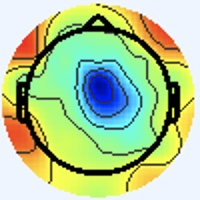

The data file committed next to this chart (first rows):
[238 245 255], [238 245 255], [238 245 255], [238 245 255], [238 245 255], [238 245 255], [238 245 255], [238 245 255], [238 245 255], [238 245 255], [238 245 255], [238 245 255], [238 245 255], [238 245 255], [238 245 255], [238 245 255], [238 245 255], [238 245 255], [238 245 255], [238 245 255], [238 245 255], [238 245 255], [238 245 255], [238 245 255]
[238 245 255], [238 245 255], [238 245 255], [238 245 255], [238 245 255], [238 245 255], [238 245 255], [238 245 255], [238 245 255], [238 245 255], [238 245 255], [238 245 255], [238 245 255], [238 245 255], [238 245 255], [238 245 255], [238 245 255], [238 245 255], [238 245 255], [238 245 255], [238 245 255], [238 245 255], [238 245 255], [238 245 255]
[238 245 255], [238 245 255], [238 245 255], [238 245 255], [238 245 255], [238 245 255], [238 245 255], [238 245 255], [238 245 255], [238 245 255], [238 245 255], [238 245 255], [238 245 255], [238 245 255], [238 245 255], [238 245 255], [238 245 255], [238 245 255], [238 245 255], [238 245 255], [238 245 255], [238 245 255], [238 245 255], [238 245 255]
[238 245 255], [238 245 255], [238 245 255], [238 245 255], [238 245 255], [238 245 255], [238 245 255], [238 245 255], [238 245 255], [238 245 255], [238 245 255], [238 245 255], [238 245 255], [238 245 255], [238 245 255], [238 245 255], [238 245 255], [238 245 255], [238 245 255], [238 245 255], [238 245 255], [238 245 255], [238 245 255], [238 245 255]
[238 245 255], [238 245 255], [238 245 255], [238 245 255], [238 245 255], [238 245 255], [238 245 255], [238 245 255], [238 245 255], [238 245 255], [238 245 255], [238 245 255], [238 245 255], [238 245 255], [238 245 255], [238 245 255], [238 245 255], [238 245 255], [238 245 255], [238 245 255], [238 245 255], [238 245 255], [238 245 255], [238 245 255]
[238 245 255], [238 245 255], [238 245 255], [238 245 255], [238 245 255], [238 245 255], [238 245 255], [238 245 255], [238 245 255], [238 245 255], [238 245 255], [238 245 255], [238 245 255], [238 245 255], [238 245 255], [238 245 255], [238 245 255], [238 245 255], [238 245 255], [238 245 255], [238 245 255], [238 245 255], [238 245 255], [238 245 255]
[238 245 255], [238 245 255], [238 245 255], [238 245 255], [238 245 255], [238 245 255], [238 245 255], [238 245 255], [238 245 255], [238 245 255], [238 245 255], [238 245 255], [238 245 255], [238 245 255], [238 245 255], [238 245 255], [238 245 255], [238 245 255], [238 245 255], [238 245 255], [238 245 255], [238 245 255], [238 245 255], [238 245 255]
[238 245 255], [238 245 255], [238 245 255], [238 245 255], [238 245 255], [238 245 255], [238 245 255], [238 245 255], [238 245 255], [238 245 255], [238 245 255], [238 245 255], [238 245 255], [238 245 255], [238 245 255], [238 245 255], [238 245 255], [238 245 255], [238 245 255], [238 245 255], [238 245 255], [238 245 255], [238 245 255], [238 245 255]
[238 245 255], [238 245 255], [238 245 255], [238 245 255], [238 245 255], [238 245 255], [238 245 255], [238 245 255], [238 245 255], [238 245 255], [238 245 255], [238 245 255], [238 245 255], [238 245 255], [238 245 255], [238 245 255], [238 245 255], [238 245 255], [238 245 255], [238 245 255], [238 245 255], [238 245 255], [238 245 255], [238 245 255]
[238 245 255], [238 245 255], [238 245 255], [238 245 255], [238 245 255], [238 245 255], [238 245 255], [238 245 255], [238 245 255], [238 245 255], [238 245 255], [238 245 255], [238 245 255], [238 245 255], [238 245 255], [238 245 255], [238 245 255], [238 245 255], [238 245 255], [238 245 255], [238 245 255], [238 245 255], [238 245 255], [238 245 255]
[238 245 255], [238 245 255], [238 245 255], [238 245 255], [238 245 255], [238 245 255], [238 245 255], [238 245 255], [238 245 255], [238 245 255], [238 245 255], [238 245 255], [238 245 255], [238 245 255], [238 245 255], [238 245 255], [238 245 255], [238 245 255], [238 245 255], [238 245 255], [238 245 255], [238 245 255], [238 245 255], [238 245 255]
[238 245 255], [238 245 255], [238 245 255], [238 245 255], [238 245 255], [238 245 255], [238 245 255], [238 245 255], [238 245 255], [238 245 255], [238 245 255], [238 245 255], [238 245 255], [238 245 255], [238 245 255], [238 245 255], [238 245 255], [238 245 255], [238 245 255], [238 245 255], [238 245 255], [238 245 255], [238 245 255], [238 245 255]
[238 245 255], [238 245 255], [238 245 255], [238 245 255], [238 245 255], [238 245 255], [238 245 255], [238 245 255], [238 245 255], [238 245 255], [238 245 255], [238 245 255], [238 245 255], [238 245 255], [238 245 255], [238 245 255], [238 245 255], [238 245 255], [238 245 255], [238 245 255], [238 245 255], [238 245 255], [238 245 255], [238 245 255]
[238 245 255], [238 245 255], [238 245 255], [238 245 255], [238 245 255], [238 245 255], [238 245 255], [238 245 255], [238 245 255], [238 245 255], [238 245 255], [238 245 255], [238 245 255], [238 245 255], [238 245 255], [238 245 255], [238 245 255], [238 245 255], [238 245 255], [238 245 255], [238 245 255], [238 245 255], [238 245 255], [238 245 255]
[238 245 255], [238 245 255], [238 245 255], [238 245 255], [238 245 255], [238 245 255], [238 245 255], [238 245 255], [238 245 255], [238 245 255], [238 245 255], [238 245 255], [238 245 255], [238 245 255], [238 245 255], [238 245 255], [238 245 255], [238 245 255], [238 245 255], [238 245 255], [238 245 255], [238 245 255], [238 245 255], [238 245 255]
[238 245 255], [238 245 255], [238 245 255], [238 245 255], [238 245 255], [238 245 255], [238 245 255], [238 245 255], [238 245 255], [238 245 255], [238 245 255], [238 245 255], [238 245 255], [238 245 255], [238 245 255], [238 245 255], [238 245 255], [238 245 255], [238 245 255], [238 245 255], [238 245 255], [238 245 255], [238 245 255], [238 245 255]
[238 245 255], [238 245 255], [238 245 255], [238 245 255], [238 245 255], [238 245 255], [238 245 255], [238 245 255], [238 245 255], [238 245 255], [238 245 255], [238 245 255], [238 245 255], [238 245 255], [238 245 255], [238 245 255], [238 245 253], [238 245 253], [238 245 255], [238 245 255], [238 245 255], [238 245 255], [237 246 255], [237 246 255]
[238 245 255], [238 245 255], [238 245 255], [238 245 255], [238 245 255], [238 245 255], [238 245 255], [238 245 255], [238 245 255], [238 245 255], [238 245 255], [238 245 255], [238 245 255], [238 245 255], [238 245 255], [238 245 255], [238 245 253], [238 245 253], [238 245 255], [238 245 255], [238 245 255], [238 245 255], [238 245 255], [237 246 255]
[238 245 255], [238 245 255], [238 245 255], [238 245 255], [238 245 255], [238 245 255], [238 245 255], [238 245 255], [238 245 255], [238 245 255], [238 245 255], [238 245 255], [238 245 255], [238 245 255], [238 245 255], [238 245 255], [238 245 255], [238 245 255], [238 245 255], [238 245 255], [240 244 255], [238 245 255], [238 245 255], [237 246 255]
[238 245 255], [238 245 255], [238 245 255], [238 245 255], [238 245 255], [238 245 255], [238 245 255], [238 245 255], [238 245 255], [238 245 255], [238 245 255], [238 245 255], [238 245 255], [238 245 255], [238 245 255], [238 245 255], [238 245 255], [238 245 255], [238 245 255], [238 245 255], [240 244 255], [240 244 255], [240 244 255], [238 245 255]
[238 245 255], [238 245 255], [238 245 255], [238 245 255], [238 245 255], [238 245 255], [238 245 255], [238 245 255], [238 245 255], [238 245 255], [238 245 255], [238 245 255], [238 245 255], [238 245 255], [238 245 255], [238 245 255], [238 244 255], [238 244 255], [240 244 255], [240 244 255], [241 243 255], [240 244 255], [240 244 255], [240 244 255]
[238 245 255], [238 245 255], [238 245 255], [238 245 255], [238 245 255], [238 245 255], [238 245 255], [238 245 255], [238 245 255], [238 245 255], [238 245 255], [238 245 255], [238 245 255], [238 245 255], [238 245 255], [238 245 255], [238 244 255], [238 244 255], [240 244 255], [240 244 255], [241 243 255], [241 243 255], [240 244 255], [240 244 255]
[238 245 255], [238 245 255], [238 245 255], [238 245 255], [238 245 255], [238 245 255], [238 245 255], [238 245 255], [238 245 255], [238 245 255], [238 245 255], [238 245 255], [238 245 255], [238 245 255], [238 245 255], [238 245 255], [237 245 255], [237 245 255], [238 245 255], [238 245 255], [240 244 255], [240 244 255], [241 244 253], [241 244 253]
[238 245 255], [238 245 255], [238 245 255], [238 245 255], [238 245 255], [238 245 255], [238 245 255], [238 245 255], [238 245 255], [238 245 255], [238 245 255], [238 245 255], [238 245 255], [238 245 255], [238 245 255], [238 245 255], [237 245 255], [237 245 255], [238 245 255], [238 245 255], [240 244 255], [240 244 255], [241 244 253], [240 244 253]
[238 245 255], [238 245 255], [238 245 255], [238 245 255], [238 245 255], [238 245 255], [238 245 255], [238 245 255], [238 245 255], [238 245 255], [238 245 255], [238 245 255], [238 245 255], [238 245 255], [238 245 255], [238 245 255], [237 245 255], [236 246 255], [237 246 255], [238 245 255], [240 244 255], [240 244 255], [240 244 253], [240 244 253]
[238 245 255], [238 245 255], [238 245 255], [238 245 255], [238 245 255], [238 245 255], [238 245 255], [238 245 255], [238 245 255], [238 245 255], [238 245 255], [238 245 255], [238 245 255], [238 245 255], [238 245 255], [238 245 255], [237 245 255], [236 246 255], [237 246 255], [237 246 255], [238 245 255], [240 244 255], [240 244 253], [238 245 253]
[238 245 255], [238 245 255], [238 245 255], [238 245 255], [238 245 255], [238 245 255], [238 245 255], [238 245 255], [238 245 255], [238 245 255], [238 245 255], [238 245 255], [238 245 255], [238 245 255], [238 245 255], [238 245 255], [237 246 255], [237 246 255], [237 246 255], [237 246 255], [238 245 255], [238 245 255], [238 245 255], [238 245 255]
[238 245 255], [238 245 255], [238 245 255], [238 245 255], [238 245 255], [238 245 255], [238 245 255], [238 245 255], [238 245 255], [238 245 255], [238 245 255], [238 245 255], [238 245 255], [238 245 255], [238 245 255], [238 245 255], [237 246 255], [237 246 255], [237 246 255], [237 246 255], [238 245 255], [238 245 255], [238 245 255], [238 245 255]
[238 245 255], [238 245 255], [238 245 255], [238 245 255], [238 245 255], [238 245 255], [238 245 255], [238 245 255], [238 245 255], [238 245 255], [238 245 255], [238 245 255], [238 245 255], [238 245 255], [238 245 255], [238 245 255], [238 245 253], [238 245 253], [238 245 255], [238 245 255], [238 244 255], [238 244 255], [238 244 255], [238 244 255]
[238 245 255], [238 245 255], [238 245 255], [238 245 255], [238 245 255], [238 245 255], [238 245 255], [238 245 255], [238 245 255], [238 245 255], [238 245 255], [238 245 255], [238 245 255], [238 245 255], [238 245 255], [238 245 255], [238 245 253], [238 245 253], [238 245 255], [238 245 255], [238 244 255], [238 244 255], [238 244 255], [238 244 255]
[238 245 255], [238 245 255], [238 245 255], [238 245 255], [238 245 255], [238 245 255], [238 245 255], [238 245 255], [238 245 255], [238 245 255], [238 245 255], [238 245 255], [238 245 255], [238 245 255], [238 245 255], [238 245 255], [240 244 253], [240 244 253], [240 244 255], [240 244 255], [240 244 255], [240 244 255], [238 244 255], [238 244 255]
[238 245 255], [238 245 255], [238 245 255], [238 245 255], [238 245 255], [238 245 255], [238 245 255], [238 245 255], [238 245 255], [238 245 255], [238 245 255], [238 245 255], [238 245 255], [238 245 255], [238 245 255], [238 245 255], [240 244 253], [240 244 253], [238 245 255], [238 245 255], [240 244 255], [240 244 255], [238 244 255], [238 244 255]
[238 245 255], [238 245 255], [238 245 255], [238 245 255], [238 245 255], [238 245 255], [238 245 255], [238 245 255], [238 245 255], [238 245 255], [238 245 255], [238 245 255], [238 245 255], [238 245 255], [238 245 255], [238 245 255], [240 244 255], [238 242 253], [237 246 255], [238 247 255], [239 243 254], [239 243 254], [238 244 255], [238 246 255]
[238 245 255], [238 245 255], [238 245 255], [238 245 255], [238 245 255], [238 245 255], [238 245 255], [238 245 255], [238 245 255], [238 245 255], [238 245 255], [238 245 255], [238 245 255], [238 245 255], [238 245 255], [238 245 255], [242 246 255], [240 244 255], [237 246 253], [237 246 253], [240 244 253], [242 244 255], [240 244 255], [235 243 254]
[238 245 255], [238 245 255], [238 245 255], [238 245 255], [238 245 255], [238 245 255], [238 245 255], [238 245 255], [238 245 255], [238 245 255], [238 245 255], [238 245 255], [238 245 255], [238 245 255], [238 245 255], [238 245 255], [236 240 249], [239 243 252], [237 246 251], [238 245 251], [242 245 252], [243 243 253], [240 244 255], [238 244 255]
[238 245 255], [238 245 255], [238 245 255], [238 245 255], [238 245 255], [238 245 255], [238 245 255], [238 245 255], [238 245 255], [238 245 255], [238 245 255], [238 245 255], [238 245 255], [238 245 255], [238 245 255], [238 245 255], [239 246 254], [240 247 255], [237 246 251], [237 246 251], [240 244 253], [239 242 251], [240 244 255], [242 246 255]
[238 245 255], [238 245 255], [238 245 255], [238 245 255], [238 245 255], [238 245 255], [238 245 255], [238 245 255], [238 245 255], [238 245 255], [238 245 255], [238 245 255], [238 245 255], [238 245 255], [238 245 255], [238 245 255], [237 246 255], [236 247 253], [231 244 250], [234 247 253], [238 248 255], [237 246 255], [241 246 252], [245 244 250]
[238 245 255], [238 245 255], [238 245 255], [238 245 255], [238 245 255], [238 245 255], [238 245 255], [238 245 255], [238 245 255], [238 245 255], [238 245 255], [238 245 255], [238 245 255], [238 245 255], [238 245 255], [238 245 255], [238 244 255], [238 246 255], [235 245 254], [235 248 254], [234 247 253], [238 247 252], [250 249 254], [255 241 243]
[238 245 255], [238 245 255], [238 245 255], [238 245 255], [238 245 255], [238 245 255], [238 245 255], [238 245 255], [238 245 255], [238 245 255], [238 245 255], [238 245 255], [238 245 255], [238 245 255], [238 245 255], [240 244 255], [240 241 255], [242 243 255], [238 242 253], [237 245 248], [236 247 243], [246 248 245], [255 244 247], [255 219 222]
[238 245 255], [238 245 255], [238 245 255], [238 245 255], [238 245 255], [238 245 255], [238 245 255], [238 245 255], [238 245 255], [238 245 255], [238 245 255], [238 245 255], [238 245 255], [238 245 255], [238 245 255], [240 244 255], [240 241 255], [243 244 255], [242 244 255], [244 249 253], [242 248 244], [247 236 230], [248 202 204], [237 147 147]
[238 245 255], [238 245 255], [238 245 255], [238 245 255], [238 245 255], [238 245 255], [238 245 255], [238 245 255], [238 245 255], [238 245 255], [238 245 255], [238 245 255], [238 245 255], [238 245 255], [238 245 255], [238 245 255], [240 247 255], [240 247 255], [235 242 252], [242 246 255], [248 252 255], [249 219 217], [213 118 114], [208  67  60]
[238 245 255], [238 245 255], [238 245 255], [238 245 255], [238 245 255], [238 245 255], [238 245 255], [238 245 255], [238 245 255], [238 245 255], [238 245 255], [238 245 255], [238 245 255], [238 245 255], [238 245 255], [238 245 253], [235 244 249], [237 246 251], [239 248 255], [244 248 255], [248 246 251], [255 221 222], [217  94  89], [219  52  43]
[238 245 255], [238 245 255], [238 245 255], [238 245 255], [238 245 255], [238 245 255], [238 245 255], [238 245 255], [238 245 255], [238 245 255], [238 245 255], [238 245 255], [238 245 255], [238 245 255], [238 245 255], [238 245 253], [239 246 252], [235 244 249], [239 248 255], [243 246 255], [255 247 250], [255 216 216], [230 101  96], [225  54  44]
[238 245 255], [238 245 255], [238 245 255], [238 245 255], [238 245 255], [238 245 255], [238 245 255], [238 245 255], [238 245 255], [238 245 255], [238 245 255], [238 245 255], [238 245 255], [238 245 255], [238 245 255], [238 245 253], [237 244 250], [241 246 252], [246 249 255], [252 241 247], [245 205 206], [232 149 145], [221  78  74], [225  51  40]
[238 245 255], [238 245 255], [238 245 255], [238 245 255], [238 245 255], [238 245 255], [238 245 255], [238 245 255], [238 245 255], [238 245 255], [238 245 255], [238 245 255], [238 245 255], [238 245 255], [238 245 255], [238 245 255], [241 245 254], [247 248 253], [255 246 251], [255 224 225], [216 118 115], [202  63  56], [221  56  50], [233  55  43]
[238 245 255], [238 245 255], [238 245 255], [238 245 255], [238 245 255], [238 245 255], [238 245 255], [238 245 255], [238 245 255], [238 245 255], [238 245 255], [238 245 255], [238 245 255], [238 245 255], [238 245 255], [240 244 253], [252 252 255], [252 237 240], [251 209 210], [235 152 148], [212  74  64], [225  55  42], [228  52  39], [234  57  41]
[238 245 255], [238 245 255], [238 245 255], [238 245 255], [238 245 255], [238 245 255], [238 245 255], [238 245 255], [238 245 255], [238 245 255], [238 245 255], [238 245 255], [238 245 255], [238 245 255], [238 245 255], [241 244 251], [253 244 247], [255 223 221], [220 121 115], [205  64  54], [228  61  45], [232  53  33], [235  61  37], [227  55  33]
[238 245 253], [238 245 253], [238 245 255], [237 245 255], [237 245 255], [237 245 255], [238 244 255], [238 244 255], [238 245 255], [238 245 255], [238 245 255], [238 245 255], [238 245 255], [238 245 255], [238 245 253], [250 241 244], [248 210 207], [236 158 148], [215  81  69], [225  58  42], [229  52  32], [239  60  37], [234  60  35], [232  61  35]
[237 247 248], [237 246 251], [237 246 255], [236 246 255], [234 246 255], [234 246 255], [238 244 255], [240 243 255], [239 243 255], [241 245 255], [239 243 252], [241 245 254], [235 242 252], [241 248 255], [247 252 255], [247 222 218], [220 132 118], [207  78  57], [220  69  50], [227  62  42], [234  64  41], [235  63  39], [235  63  39], [237  65  41]
[238 246 249], [238 245 251], [238 244 255], [237 245 255], [234 246 255], [236 246 255], [238 244 255], [240 243 255], [241 245 255], [236 243 253], [239 243 252], [243 247 255], [241 248 255], [239 244 250], [252 250 253], [255 221 213], [224 109  90], [215  61  35], [225  67  42], [230  68  43], [234  68  44], [234  66  40], [235  65  40], [236  66  40]
[240 244 255], [240 244 255], [240 243 255], [240 244 255], [237 246 255], [238 245 255], [241 243 255], [241 243 255], [238 245 255], [236 245 254], [238 247 254], [235 244 251], [237 247 255], [241 244 249], [255 248 247], [255 219 209], [233 113  89], [222  67  37], [225  67  38], [229  68  39], [230  65  37], [232  64  37], [234  64  38], [233  64  35]
[238 244 255], [240 243 255], [241 243 255], [241 243 255], [238 245 255], [238 245 251], [241 244 251], [241 244 251], [239 246 254], [237 246 255], [238 247 254], [234 245 251], [239 252 255], [247 243 244], [246 207 200], [244 165 148], [228 100  73], [222  69  37], [225  71  37], [229  70  38], [233  70  37], [235  70  38], [236  71  39], [234  69  37]
[236 246 255], [237 245 255], [241 242 255], [241 243 255], [238 244 255], [237 246 251], [240 245 248], [241 245 248], [242 245 254], [239 243 254], [241 245 254], [238 247 252], [238 251 255], [241 226 223], [220 141 124], [211  91  64], [223  85  49], [227  77  40], [233  81  42], [232  78  40], [234  78  38], [233  75  36], [232  74  35], [233  75  36]
[236 247 253], [237 246 255], [241 243 255], [241 243 255], [238 244 255], [237 246 251], [238 246 248], [240 245 248], [240 243 252], [240 242 254], [240 244 253], [242 247 253], [244 252 254], [254 227 216], [225 130 102], [212  78  40], [226  85  42], [234  89  44], [235  90  45], [233  87  40], [236  88  42], [236  88  42], [237  86  41], [239  88  43]
[237 246 255], [238 245 255], [240 244 255], [240 244 255], [238 245 255], [237 246 253], [237 246 253], [237 246 253], [240 244 255], [240 244 255], [241 245 255], [244 245 249], [254 249 243], [255 227 205], [237 148 108], [222 100  49], [229  98  46], [237 100  46], [236  99  45], [238  98  45], [241 101  48], [241 100  46], [238  97  43], [238  97  43]
[238 245 255], [238 245 255], [238 245 255], [238 245 255], [238 245 253], [237 246 253], [236 246 255], [236 246 255], [238 245 255], [240 244 255], [244 247 255], [244 238 238], [246 220 205], [237 184 152], [225 133  86], [222 107  53], [230 105  51], [236 107  52], [234 105  50], [236 107  52], [235 106  49], [233 104  47], [235 104  48], [237 108  51]
[240 244 253], [238 245 253], [236 246 255], [236 246 255], [238 245 255], [237 246 253], [234 247 255], [234 247 253], [239 248 255], [240 245 251], [251 251 255], [246 227 223], [217 162 132], [204 121  79], [214 109  64], [225 109  62], [224 106  58], [224 106  58], [224 106  56], [224 106  56], [224 107  54], [224 109  55], [225 107  57], [224 108  57]
[240 244 253], [238 245 255], [236 246 255], [236 246 255], [238 245 255], [238 245 255], [236 246 255], [234 247 255], [235 242 248], [241 244 249], [253 251 254], [246 223 215], [184 127  97], [145  66  27], [157  69  31], [168  76  39], [168  79  39], [167  79  39], [167  79  39], [167  80  37], [164  80  36], [164  80  36], [164  80  36], [164  80  36]
[240 243 255], [238 244 255], [238 245 255], [238 245 255], [240 244 255], [240 244 255], [238 244 255], [238 244 255], [240 244 253], [248 247 252], [255 252 251], [241 221 212], [140 107  88], [69 32  6], [74 37 10], [80 43 14], [82 42 16], [82 43 14], [80 43 14], [80 43 14], [79 44 14], [77 44 13], [77 44 13], [77 44 13]
[240 243 255], [240 244 255], [240 244 255], [240 244 255], [241 243 255], [241 243 255], [238 244 255], [238 245 255], [244 248 255], [245 241 238], [250 229 208], [227 198 166], [153 123  85], [105  76  34], [105  78  33], [110  83  38], [112  85  42], [112  85  42], [112  85  42], [110  86  40], [109  87  40], [109  87  40], [110  88  41], [110  88  41]
[238 245 253], [240 244 255], [240 244 255], [241 243 255], [241 243 255], [241 244 253], [238 245 251], [237 247 249], [241 250 255], [242 236 220], [233 196 141], [223 172  93], [211 159  76], [207 155  69], [210 156  68], [214 158  71], [216 160  75], [215 161  75], [213 161  75], [213 163  76], [213 163  74], [213 163  74], [213 163  74], [213 163  74]
... 139 more rows
